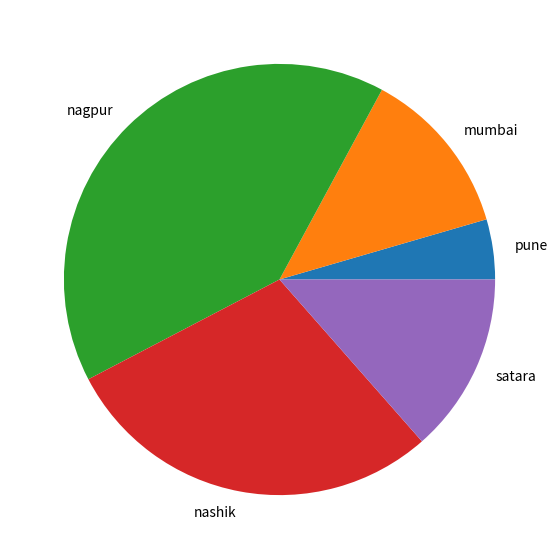

Python code for this plot:
import matplotlib.pyplot as plt
x=[1,2,3,4,5]
y=[5,14,45,32,15]
city=['pune','mumbai','nagpur','nashik','satara']
fig=plt.figure(figsize=(10,7))
plt.pie(y,labels=city)
plt.show()
